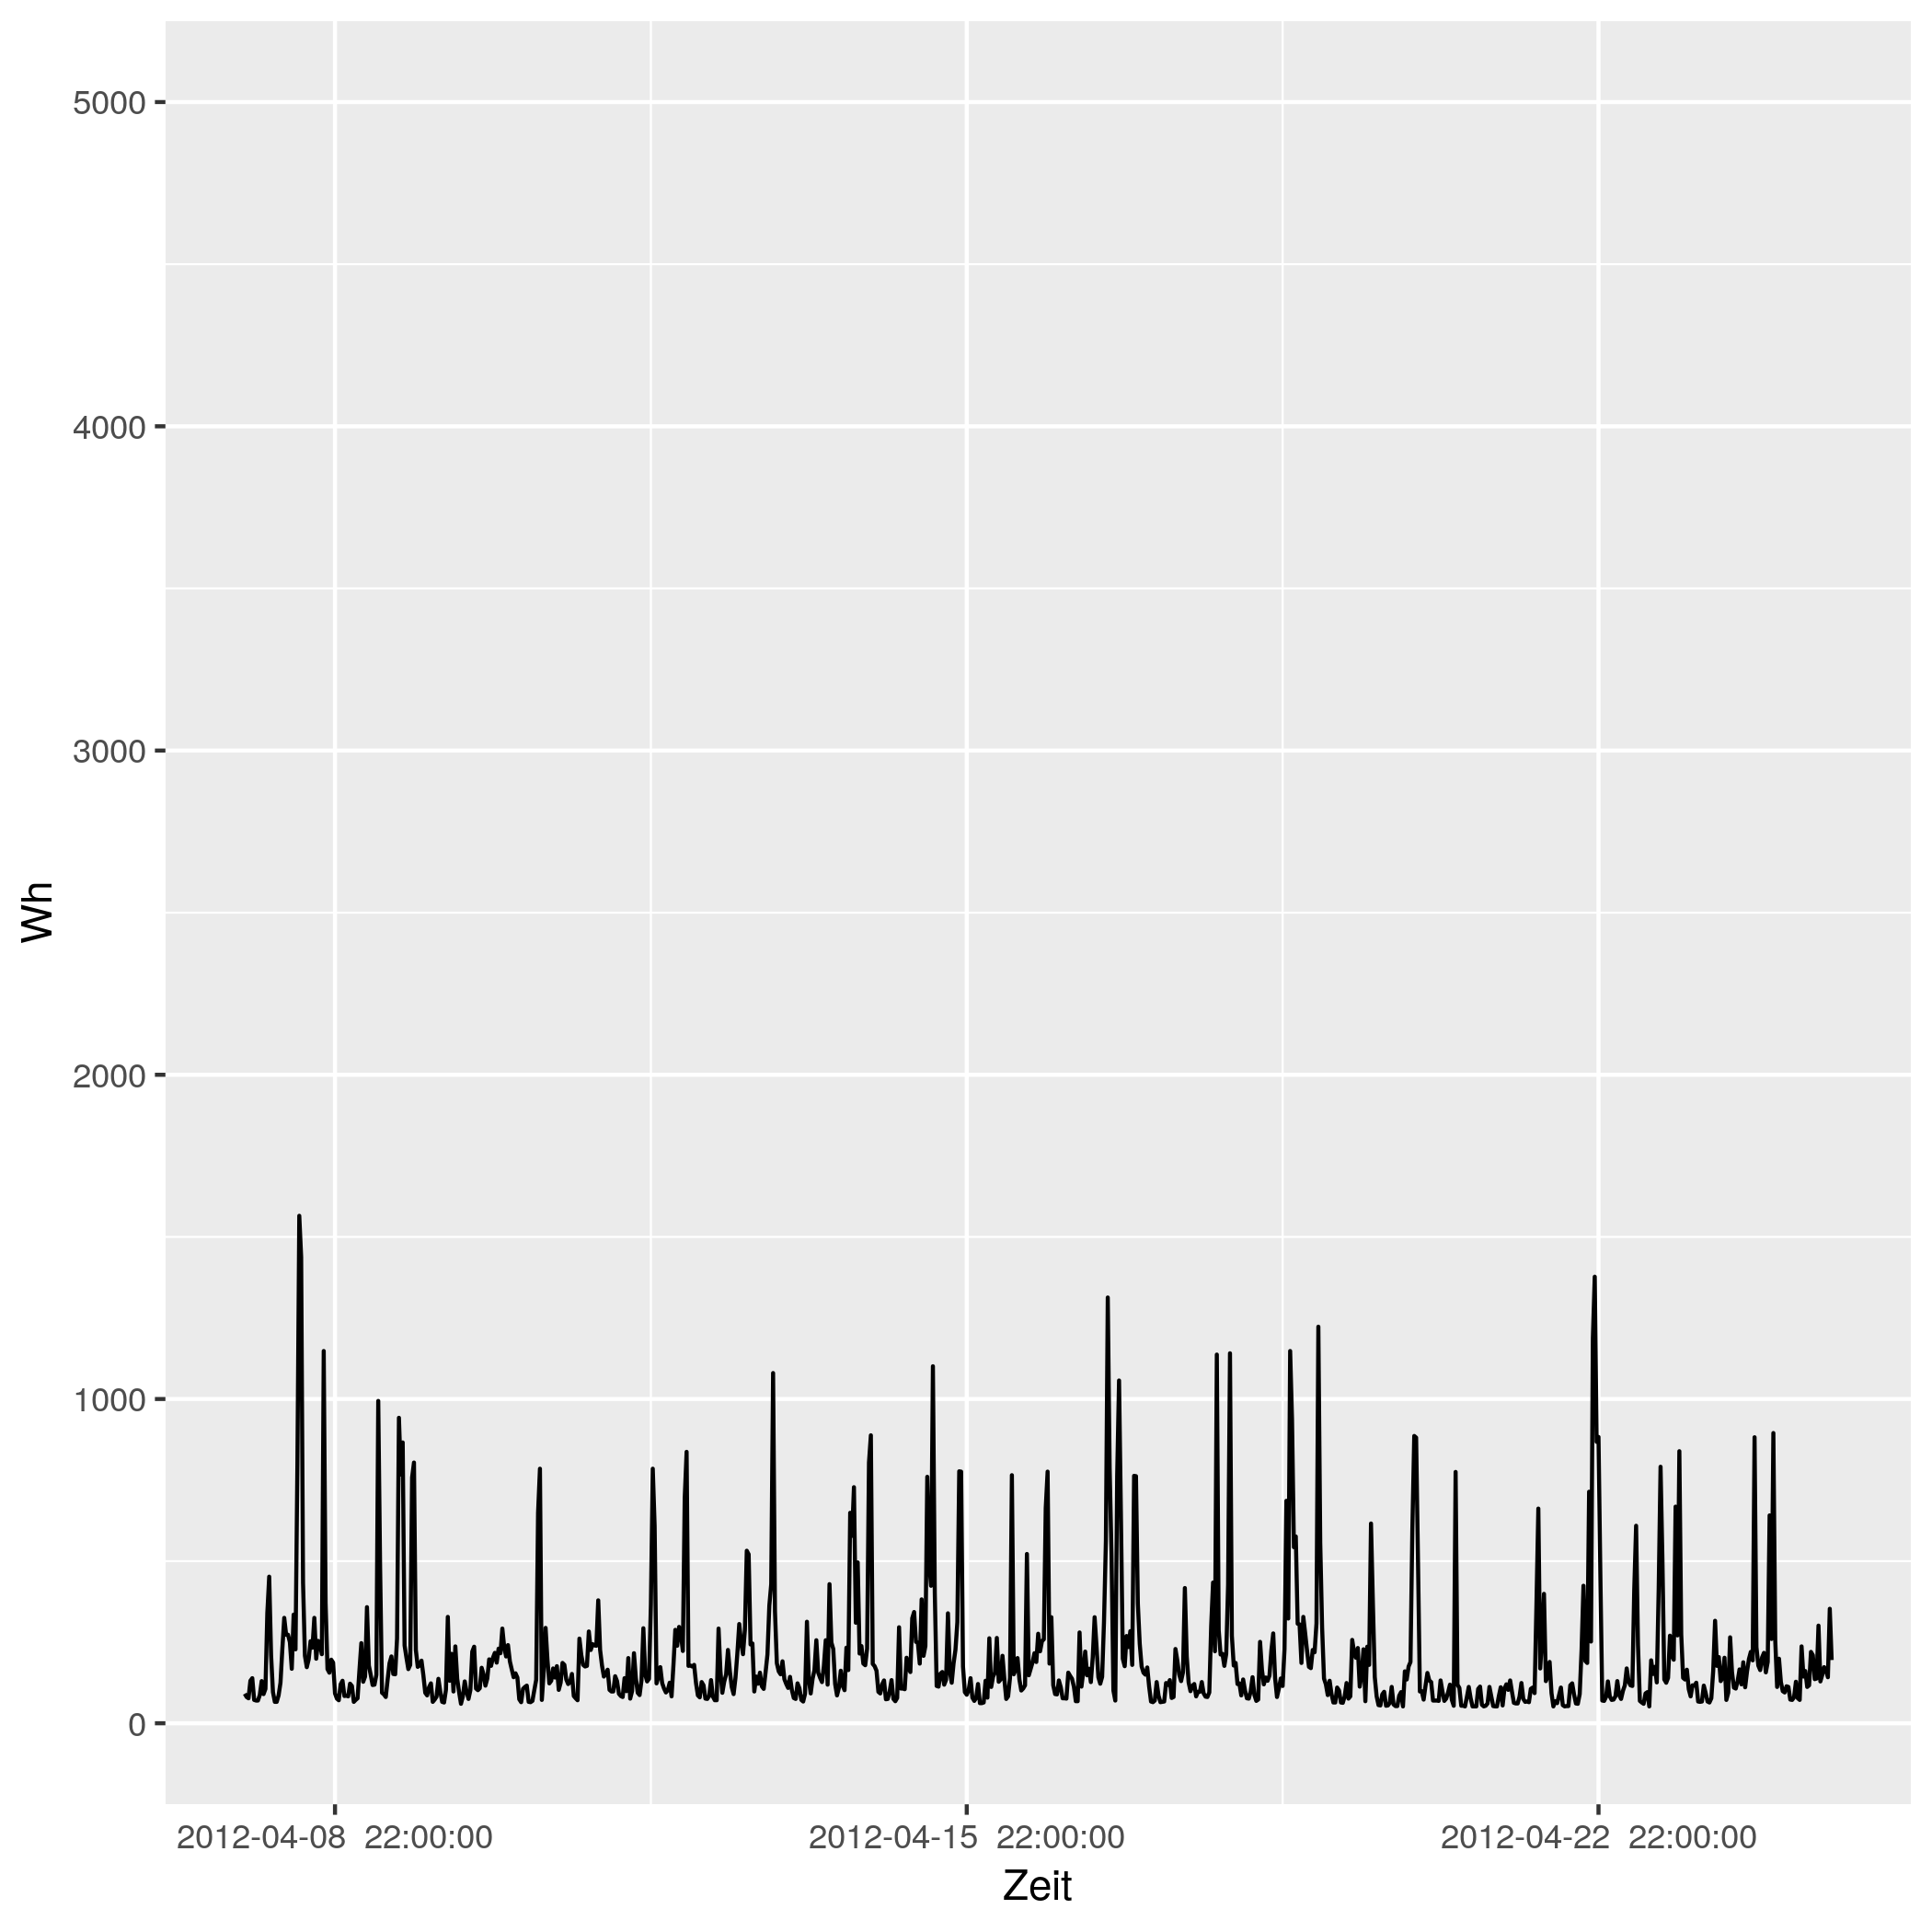

The data file committed next to this chart (first rows):
# file...... strom/strom_86.csv
# date...... Mon Nov 16 14:33:49 2020
# user...... gregor
# host...... (null)
# target.... triplex_meter 804
# trigger... (none)
# interval.. 1800
# limit..... 0
# timestamp, measured_real_energy, measured_power, measured_real_power, measured_demand, monthly_bill, price
2012-04-08 00:00:00 UTC, +0, +91+8.94749e-15d, +91, +91, +0, +30
2012-04-08 00:30:00 UTC, +45.5, +81+0d, +81, +91, +1.365, 0.06514
2012-04-08 01:00:00 UTC, +86, +77+5.28716e-15d, +77, +91, 1.368, 0.06514
2012-04-08 01:30:00 UTC, +124.5, +131+3.10772e-15d, +131, +131, 1.37, 0.06328
2012-04-08 02:00:00 UTC, +190, +139+0d, +139, +139, 1.374, 0.06328
2012-04-08 02:30:00 UTC, +259.5, +72+2.82716e-15d, +72, +139, 1.379, 0.04793
2012-04-08 03:00:00 UTC, +295.5, +70+2.90794e-15d, +70, +139, 1.38, 0.04793
2012-04-08 03:30:00 UTC, +330.5, +70+5.81587e-15d, +70, +139, 1.382, 0.05498
2012-04-08 04:00:00 UTC, +365.5, +87+9.35887e-15d, +87, +139, 1.384, 0.05498
2012-04-08 04:30:00 UTC, +409, +130+6.26325e-15d, +130, +139, 1.386, 0.05414
2012-04-08 05:00:00 UTC, +474, +90+0d, +90, +139, 1.39, 0.05414
2012-04-08 05:30:00 UTC, +519, +106-3.84067e-15d, +106, +139, 1.392, 0.05269
2012-04-08 06:00:00 UTC, +572, +340-4.78954e-15d, +340, +340, 1.395, 0.05269
2012-04-08 06:30:00 UTC, +742, +452-3.60275e-15d, +452, +452, 1.404, 0.02568
2012-04-08 07:00:00 UTC, +968, +210+0d, +210, +452, 1.41, 0.02568
2012-04-08 07:30:00 UTC, +1073, +96+4.24074e-15d, +96, +452, 1.413, 0.04876
2012-04-08 08:00:00 UTC, +1121, +66+0d, +66, +452, 1.415, 0.04876
2012-04-08 08:30:00 UTC, +1154, +66+0d, +66, +452, 1.417, 0.06073
2012-04-08 09:00:00 UTC, +1187, +86-9.4677e-15d, +86, +452, 1.419, 0.06073
2012-04-08 09:30:00 UTC, +1230, +125+3.25689e-15d, +125, +452, 1.421, 0.06744
2012-04-08 10:00:00 UTC, 1292, +230+0d, +230, +452, 1.425, 0.06744
2012-04-08 10:30:00 UTC, 1408, +325+0d, +325, +452, 1.433, 0.07714
2012-04-08 11:00:00 UTC, +1570, +273+5.965e-15d, +273, +452, 1.446, 0.07714
2012-04-08 11:30:00 UTC, 1706, +273+0d, +273, +452, 1.456, 0.1151
2012-04-08 12:00:00 UTC, +1843, +250-3.25689e-15d, +250, +452, 1.472, 0.1151
2012-04-08 12:30:00 UTC, +1968, +168-4.84656e-15d, +168, +452, 1.486, 0.3145
2012-04-08 13:00:00 UTC, +2052, +335+9.72205e-15d, +335, +452, 1.513, 0.3145
2012-04-08 13:30:00 UTC, 2220, +228-3.57115e-15d, +228, +452, 1.565, 0.1033
2012-04-08 14:00:00 UTC, 2334, +799-8.15241e-15d, +799, +799, 1.577, 0.1033
2012-04-08 14:30:00 UTC, +2733, +1565+4.16216e-15d, +1565, +1565, 1.618, 0.1075
2012-04-08 15:00:00 UTC, 3516, +1438+9.05949e-15d, +1438, +1565, 1.703, 0.1075
2012-04-08 15:30:00 UTC, 4234, +433+0d, +433, +1565, 1.78, 0.09098
2012-04-08 16:00:00 UTC, +4451, +208+7.82906e-15d, +208, +1565, 1.8, 0.09098
2012-04-08 16:30:00 UTC, +4555, +173+0d, +173, +1565, 1.809, 0.09947
2012-04-08 17:00:00 UTC, 4642, +197+0d, +197, +1565, 1.818, 0.09947
2012-04-08 17:30:00 UTC, +4740, +253+6.43654e-15d, +253, +1565, 1.827, 0.1634
2012-04-08 18:00:00 UTC, 4866, +233+0d, +233, +1565, 1.848, 0.1634
2012-04-08 18:30:00 UTC, +4983, +325+0d, +325, +1565, 1.867, 0.1888
2012-04-08 19:00:00 UTC, 5146, +199-1.22747e-14d, +199, +1565, 1.898, 0.1888
2012-04-08 19:30:00 UTC, +5245, +254-3.2056e-15d, +254, +1565, 1.917, 0.1226
2012-04-08 20:00:00 UTC, +5372, +245+6.64671e-15d, +245, +1565, 1.932, 0.1226
2012-04-08 20:30:00 UTC, 5494, +213-3.82264e-15d, +213, +1565, 1.947, 0.2817
2012-04-08 21:00:00 UTC, +5601, +1148+8.51103e-15d, +1148, +1565, 1.977, 0.2817
2012-04-08 21:30:00 UTC, +6175, +371+8.77867e-15d, +371, +1565, 2.139, 0.2406
2012-04-08 22:00:00 UTC, 6360, +167+4.87558e-15d, +167, +1565, 2.184, 0.2406
2012-04-08 22:30:00 UTC, +6444, +156+1.04387e-14d, +156, +1565, 2.204, 0.08283
2012-04-08 23:00:00 UTC, +6522, +196+8.30839e-15d, +196, +1565, 2.21, 0.08283
2012-04-08 23:30:00 UTC, +6620, +187+4.35413e-15d, +187, +1565, 2.218, 0.08101
2012-04-09 00:00:00 UTC, 6714, +92+0d, +92, +1565, 2.226, 0.08101
2012-04-09 00:30:00 UTC, 6760, +76-1.07134e-14d, +76, +1565, 2.23, 0.06234
2012-04-09 01:00:00 UTC, 6798, +71+2.86698e-15d, +71, +1565, 2.232, 0.06234
2012-04-09 01:30:00 UTC, +6833, +120-3.39259e-15d, +120, +1565, 2.234, 0.0584
... 793 more rows
